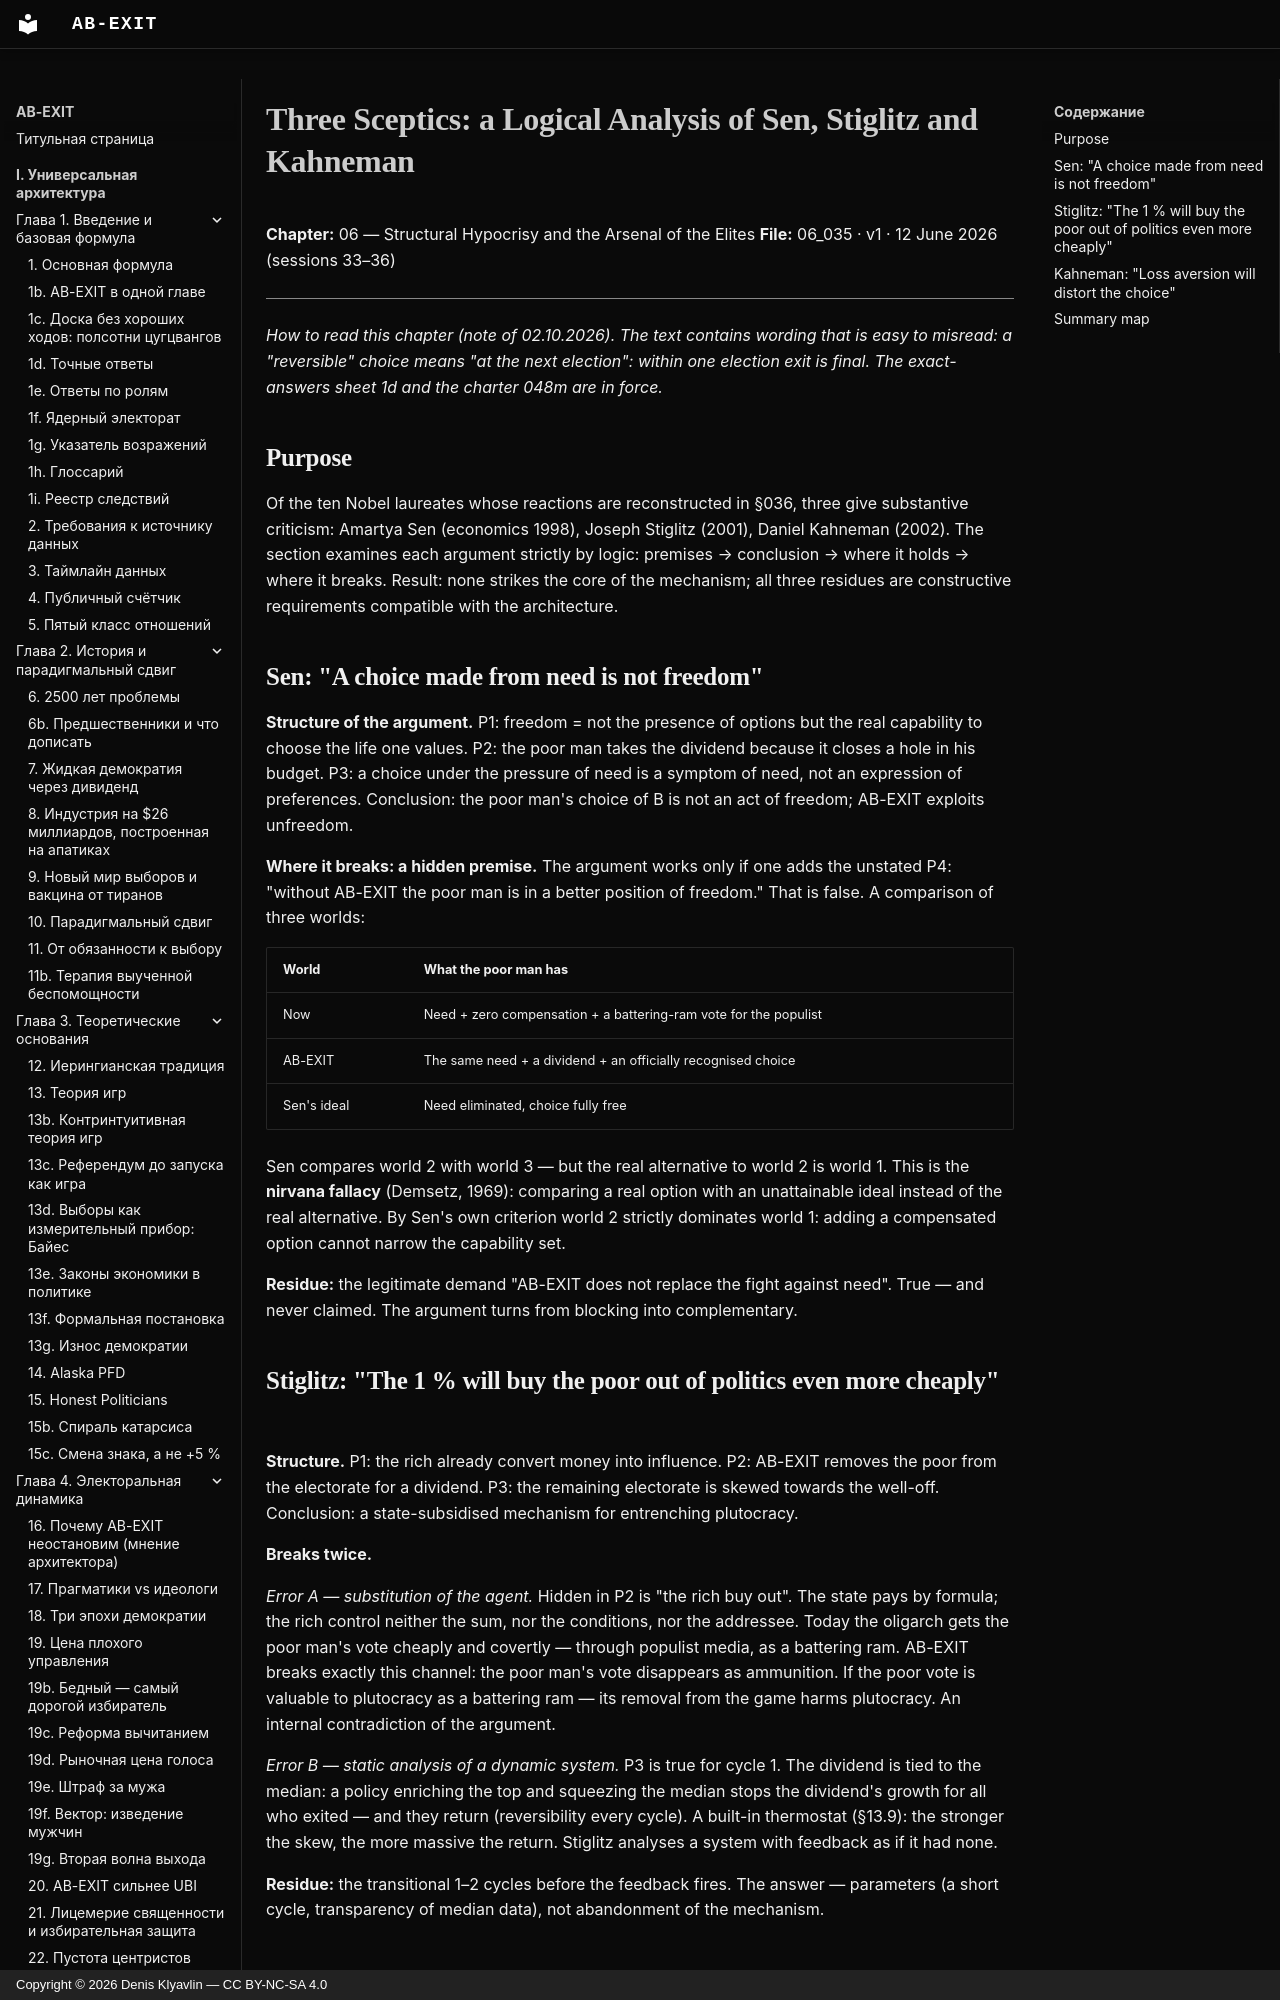

repository: Denis-Kliavlin/ab-exit · page: 06-critique-arsenal/035-three-skeptics.en/index.html · generator: mkdocs · copyright: Copyright © 2026 Denis Klyavlin — CC BY-NC-SA 4.0

# Three Sceptics: a Logical Analysis of Sen, Stiglitz and Kahneman

**Chapter:** 06 — Structural Hypocrisy and the Arsenal of the Elites
**File:** 06_035 · v1 · 12 June 2026 (sessions 33–36)

---

*How to read this chapter (note of 02.10.2026). The text contains wording that is easy to misread: a "reversible" choice means "at the next election": within one election exit is final. The exact-answers sheet 1d and the charter 048m are in force.*

## Purpose

Of the ten Nobel laureates whose reactions are reconstructed in §036, three give substantive criticism: Amartya Sen (economics 1998), Joseph Stiglitz (2001), Daniel Kahneman (2002). The section examines each argument strictly by logic: premises → conclusion → where it holds → where it breaks. Result: none strikes the core of the mechanism; all three residues are constructive requirements compatible with the architecture.
